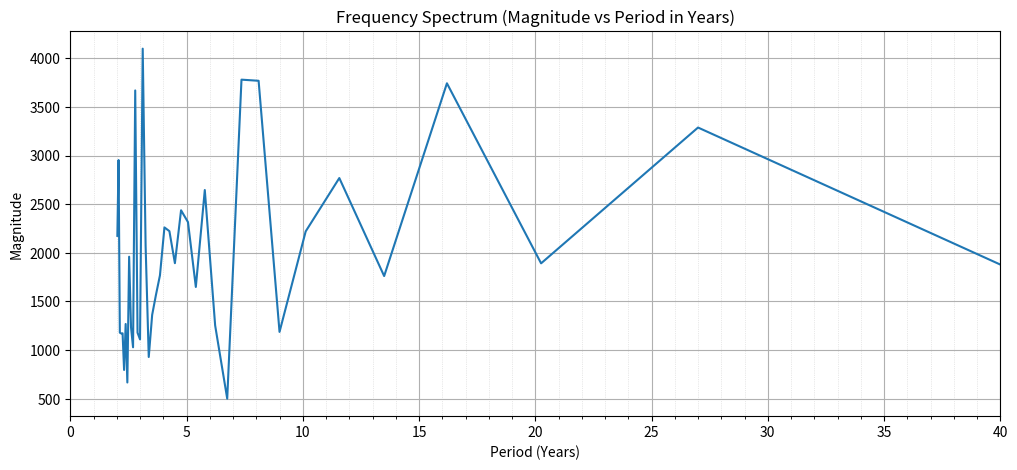
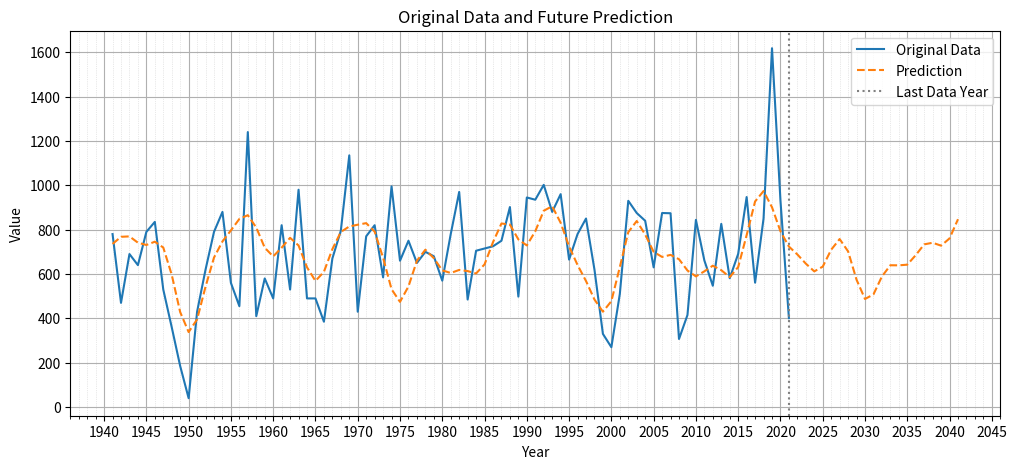

Python code for these plots, in order:
import numpy as np
from scipy.optimize import curve_fit
import matplotlib.pyplot as plt
import matplotlib.ticker as ticker

# Your data
A = np.array([
    780, 470, 690, 640, 790, 835, 530, 360, 185, 40, 430, 620, 790, 880, 560,
    455, 1240, 410, 580, 490, 820, 530, 980, 490, 490, 385, 670, 795, 1135,
    430, 770, 820, 585, 995, 660, 750, 650, 700, 680, 570, 780, 970, 485, 705,
    715, 725, 750, 902, 498, 945, 935, 1002, 880, 960, 665, 780, 850, 620, 330,
    270, 510, 930, 875, 840, 630, 875, 874, 307, 415, 844, 661, 547, 826, 581,
    691, 947, 561, 850, 1618, 931, 401
])

N = len(A)
t = np.arange(N)

# --- FFT computation ---
fft_result = np.fft.fft(A)
frequencies = np.fft.fftfreq(N, d=1)  # d=1 since 1 sample per year
magnitude = np.abs(fft_result)

# Keep positive frequencies only (ignore zero freq)
pos_mask = frequencies > 0
frequencies = frequencies[pos_mask]
magnitude = magnitude[pos_mask]
periods = 1 / frequencies  # convert to years

# --- Plot FFT spectrum ---
plt.figure(figsize=(12, 5))
plt.plot(periods, magnitude)
plt.title("Frequency Spectrum (Magnitude vs Period in Years)")
plt.xlabel("Period (Years)")
plt.ylabel("Magnitude")
plt.grid(True)

ax = plt.gca()
ax.set_xlim(0, 40)  # focus on periods up to 40 years
ax.xaxis.set_major_locator(ticker.MultipleLocator(5))
ax.xaxis.set_minor_locator(ticker.MultipleLocator(1))
ax.grid(which='minor', color='lightgray', linestyle=':', linewidth=0.5)

plt.show()

# --- Curve fitting ---

# Periods to fit
fit_periods = [5, 8, 12, 16, 27]
frequencies_fit = [1/p for p in fit_periods]

def make_model(frequencies):
    def model(t, *params):
        result = np.zeros_like(t, dtype=float)
        for i, freq in enumerate(frequencies):
            amplitude = params[2*i]
            phase = params[2*i + 1]
            result += amplitude * np.cos(2 * np.pi * freq * t + phase)
        offset = params[-1]
        return result + offset
    return model

model = make_model(frequencies_fit)
initial_guess = [500, 0] * len(frequencies_fit) + [np.mean(A)]

params, _ = curve_fit(model, t, A, p0=initial_guess)

# Years for original and extended prediction
start_year = 1941
years = np.arange(start_year, start_year + N)
predict_years = np.arange(start_year, start_year + N + 20)
t_extended = predict_years - start_year

predicted_values = model(t_extended, *params)

# --- Plot original + prediction with yearly vertical lines ---
plt.figure(figsize=(12, 5))
plt.plot(years, A, label="Original Data")
plt.plot(predict_years, predicted_values, linestyle='--', label="Prediction")
plt.axvline(years[-1], color='gray', linestyle=':', label="Last Data Year")
plt.xlabel("Year")
plt.ylabel("Value")
plt.title("Original Data and Future Prediction")
plt.legend()
plt.grid(True, which='major')

ax = plt.gca()
ax.xaxis.set_major_locator(ticker.MultipleLocator(5))
ax.xaxis.set_minor_locator(ticker.MultipleLocator(1))
ax.grid(which='minor', color='lightgray', linestyle=':', linewidth=0.5)

plt.show()
